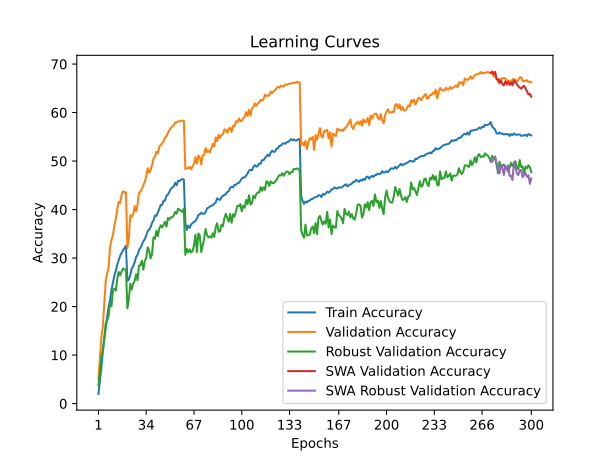

Source data for this figure (header and first rows):
time; train_accuracy; train_loss; valid_accuracy; valid_loss; valid_accuracy_robust; valid_accuracy_swa; valid_accuracy_robust_swa
164,5273; 1,9825; 5,1830; 5,1300; 4,8124; 3,7586; 5,1300; 3,7586
388,7386; 4,6400; 4,9404; 9,3600; 4,5115; 6,3793; 9,3600; 6,3793
538,5798; 7,3513; 4,7207; 13,6300; 4,2566; 9,5862; 13,6300; 9,5862
722,4653; 10,5400; 4,5237; 15,7350; 4,1701; 11,0345; 15,7350; 11,0345
868,7463; 13,2650; 4,3651; 20,4850; 3,9259; 13,3103; 20,4850; 13,3103
1017,6572; 15,5838; 4,2401; 25,2250; 3,7342; 16,5517; 25,2250; 16,5517
1163,6654; 17,8100; 4,1251; 26,8200; 3,7107; 17,1034; 26,8200; 17,1034
1314,2369; 19,8550; 4,0267; 28,0300; 3,6508; 18,1379; 28,0300; 18,1379
1460,2226; 21,3300; 3,9435; 32,1300; 3,4770; 20,8966; 32,1300; 20,8966
1607,2567; 23,4262; 3,8508; 33,7050; 3,4207; 20,0690; 33,7050; 20,0690
1756,8355; 24,8663; 3,7842; 34,7300; 3,3544; 23,2759; 34,7300; 23,2759
1910,1740; 26,4125; 3,7236; 36,7550; 3,2790; 23,6897; 36,7550; 23,6897
2068,3891; 27,3550; 3,6610; 38,0450; 3,2350; 23,3103; 38,0450; 23,3103
2223,6476; 28,6500; 3,6169; 40,1150; 3,1737; 25,6897; 40,1150; 25,6897
2378,6030; 29,5413; 3,5703; 41,5850; 3,0970; 27,1379; 41,5850; 27,1379
2532,0259; 30,4750; 3,5309; 41,3200; 3,1018; 26,4138; 41,3200; 26,4138
2680,0508; 31,0388; 3,4988; 43,0700; 3,0260; 27,2414; 43,0700; 27,2414
2837,5005; 31,6837; 3,4713; 43,7850; 3,0338; 27,8276; 43,7850; 27,8276
2982,7647; 31,9925; 3,4639; 43,5850; 3,0234; 27,6552; 43,5850; 27,6552
3142,7490; 32,5725; 3,4412; 43,5650; 3,0198; 27,6552; 43,5650; 27,6552
3332,8868; 25,3212; 3,7718; 32,0450; 3,5114; 19,6552; 32,0450; 19,6552
3483,2539; 25,5413; 3,7544; 34,1250; 3,3665; 21,4828; 34,1250; 21,4828
3644,6305; 26,5225; 3,6994; 38,8500; 3,1638; 24,7241; 38,8500; 24,7241
3809,2797; 27,8263; 3,6545; 38,4950; 3,2530; 23,5172; 38,4950; 23,5172
3967,6156; 28,3212; 3,6269; 38,9950; 3,1543; 24,7586; 38,9950; 24,7586
4111,5947; 29,1325; 3,5936; 40,7300; 3,1052; 25,2414; 40,7300; 25,2414
4270,0424; 30,2037; 3,5478; 39,6550; 3,2355; 26,6552; 39,6550; 26,6552
4427,5093; 30,6750; 3,5258; 41,0100; 3,1136; 25,4483; 41,0100; 25,4483
4576,3508; 31,6737; 3,4781; 43,3900; 3,0138; 28,4483; 43,3900; 28,4483
4737,8970; 32,0637; 3,4652; 43,7200; 2,9885; 28,5517; 43,7200; 28,5517
4902,3599; 32,7300; 3,4277; 44,3000; 2,9526; 29,4483; 44,3000; 29,4483
5063,0240; 33,4588; 3,4087; 45,0450; 2,9677; 27,6207; 45,0450; 27,6207
5216,1531; 33,8950; 3,3799; 45,6800; 2,9586; 29,3793; 45,6800; 29,3793
5371,9415; 34,6550; 3,3564; 46,7950; 2,8794; 30,0345; 46,7950; 30,0345
5522,2118; 35,5350; 3,3102; 48,5200; 2,7989; 32,2069; 48,5200; 32,2069
5670,7983; 35,8725; 3,2896; 47,6000; 2,8333; 31,6207; 47,6000; 31,6207
5830,5455; 36,3500; 3,2748; 48,1250; 2,8630; 29,9310; 48,1250; 29,9310
5988,5348; 37,2700; 3,2402; 49,1150; 2,8114; 30,7586; 49,1150; 30,7586
6150,7851; 37,7437; 3,2238; 50,4850; 2,7533; 34,2414; 50,4850; 34,2414
6313,0688; 38,7612; 3,1822; 50,8800; 2,7461; 33,9655; 50,8800; 33,9655
6457,0387; 38,6850; 3,1755; 51,8800; 2,6673; 35,5862; 51,8800; 35,5862
6625,3271; 39,3700; 3,1481; 51,5950; 2,7220; 34,5172; 51,5950; 34,5172
6791,5057; 40,1013; 3,1254; 52,9100; 2,6678; 36,0690; 52,9100; 36,0690
6946,9186; 40,9462; 3,0864; 53,3500; 2,6532; 36,7586; 53,3500; 36,7586
7105,0368; 40,9600; 3,0782; 53,6400; 2,6392; 36,3103; 53,6400; 36,3103
7257,0326; 41,8537; 3,0482; 54,0500; 2,6223; 36,9310; 54,0500; 36,9310
7419,5145; 41,8413; 3,0377; 54,8750; 2,5952; 37,4828; 54,8750; 37,4828
7568,3219; 42,8488; 3,0047; 55,1200; 2,5789; 36,4828; 55,1200; 36,4828
7738,3128; 43,1250; 2,9856; 55,8250; 2,5492; 38,2759; 55,8250; 38,2759
7898,1595; 43,6300; 2,9718; 56,4050; 2,5461; 37,9310; 56,4050; 37,9310
8076,5535; 44,2413; 2,9504; 56,8050; 2,5146; 38,4138; 56,8050; 38,4138
8254,5580; 44,5700; 2,9342; 57,1800; 2,5241; 38,4138; 57,1800; 38,4138
8419,0605; 44,7437; 2,9191; 57,3850; 2,5050; 38,8276; 57,3850; 38,8276
8585,5669; 45,5213; 2,8988; 57,9500; 2,4894; 39,5172; 57,9500; 39,5172
8744,1021; 45,0000; 2,9159; 57,9700; 2,4841; 39,1379; 57,9700; 39,1379
8899,4391; 45,9588; 2,8821; 58,1850; 2,4680; 40,1724; 58,1850; 40,1724
9058,0799; 45,8537; 2,8794; 58,1800; 2,4733; 39,9655; 58,1800; 39,9655
9225,6139; 46,1400; 2,8683; 58,3450; 2,4612; 39,7586; 58,3450; 39,7586
9396,3017; 46,3113; 2,8620; 58,2900; 2,4677; 39,5172; 58,2900; 39,5172
9559,6120; 46,1600; 2,8641; 58,3350; 2,4587; 40,1724; 58,3350; 40,1724
... 240 more rows
